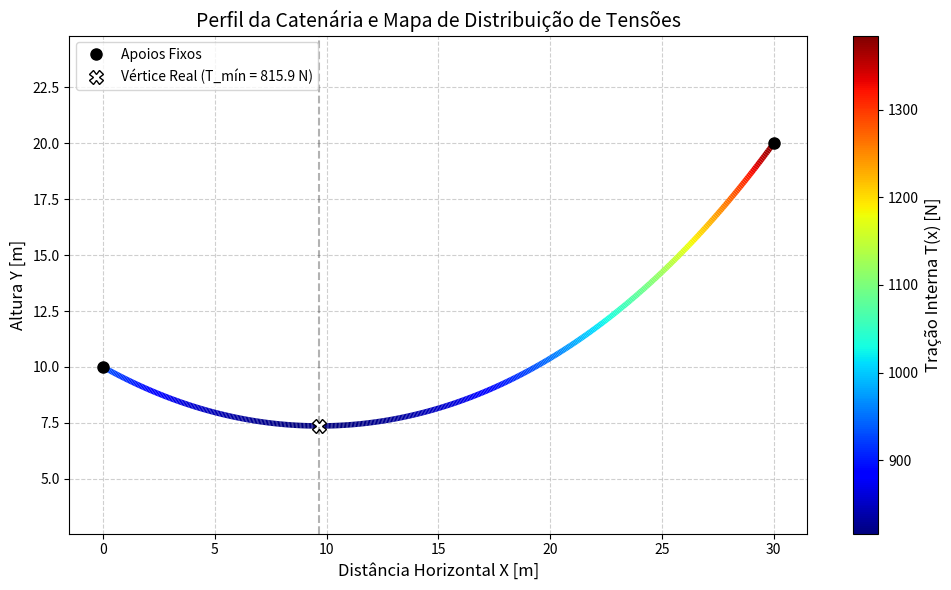

Reproduce this figure in Python.
# Apêndice B — Código 2: catenária exata com mapa de tração ao longo do cabo (comparação com a parábola).
# TCC "Modelos Analíticos, Numéricos e Experimentais para Análise de Estruturas Formadas por Cabos"
# (Armellini & Rüher Vicente, Escola Politécnica da USP, 2026). Código como publicado no texto.

import numpy as np
import matplotlib.pyplot as plt
from matplotlib.collections import LineCollection
from scipy.optimize import fsolve

def plotar_catenaria_com_tensao_e_dados(p1, p2, L, q):
    xa, ya = p1['x'], p1['y']
    xb, yb = p2['x'], p2['y']
    
    # Diferenças reais para os cálculos algébricos
    dx = xb - xa
    dy = yb - ya
    
    # Valores absolutos para as verificações geométricas
    v = abs(dx)
    h = abs(dy)
    dist_reta = np.sqrt(v**2 + h**2)

    # 1. Validação do comprimento
    if L <= dist_reta:
        raise ValueError(f"Cabo demasiado curto. L ({L:.2f} m) deve ser maior que a distância linear ({dist_reta:.2f} m).")

    # 2. Cálculo do Comprimento Crítico (L_critico)
    # Define o comprimento onde o vértice coincide exatamente com o apoio mais baixo
    if h < 1e-5:
        L_critico = v
    else:
        f_crit = lambda a: np.cosh(a * v) - a * h - 1
        alpha_crit = fsolve(f_crit, 1.0)[0]
        L_critico = (1/alpha_crit) * np.sinh(alpha_crit * v)

    print("--- Análise Geométrica ---")
    print(f"L_input:   {L:.4f} m")
    print(f"L_critico: {L_critico:.4f} m")

    # 3. Estimativa e Cálculo Exato da Geometria (Alpha e T0)
    # Estimativa via Série de Taylor para um "chute inicial" robusto
    T0_est = q * np.sqrt((dx**3) / (24 * (np.sqrt(L**2 - dy**2) - dx)))
    s_eq = np.sqrt(L**2 - dy**2)
    
    def eq_transcendental(a):
        return 2 * a * np.sinh(dx / (2 * a)) - s_eq
        
    # fsolve com full_output para capturar avisos de convergência
    alpha_sol, info, ier, mesg = fsolve(eq_transcendental, T0_est / q, full_output=True)
    alpha = alpha_sol[0]
    
    if ier != 1:
        print("Aviso: A convergência numérica não foi a ideal.")
        
    T0 = alpha * q

    # 4. Cálculo do Vértice e Constante de Translação
    mid_x = (xa + xb) / 2
    x0 = mid_x - alpha * np.arctanh(dy / L)
    C2 = ya - alpha * np.cosh((xa - x0) / alpha)
    y0 = alpha + C2
    
    print("\n--- Resultados Físicos ---")
    print(f"Parâmetro da Catenária (\u03b1): {alpha:.4f} m")
    print(f"Tração Horizontal (T0):    {T0:.2f} N")
    print(f"Vértice em:                x = {x0:.2f} m, y = {y0:.2f} m")

    # Verifica se a flecha ocorre fisicamente dentro do vão
    tem_flecha = (L >= L_critico)
    if not tem_flecha:
        print("\nObservação: O vértice encontra-se fora do vão físico.")
        print("Isto indica uma catenária fortemente tracionada (curva estritamente crescente ou decrescente no vão).")

    # 5. Construção dos Vetores de Geometria e Esforço
    x_vals = np.linspace(min(xa, xb), max(xa, xb), 500)
    y_vals = alpha * np.cosh((x_vals - x0) / alpha) + C2
    
    # A Tração real no ponto (x)
    T_vals = T0 * np.cosh((x_vals - x0) / alpha)
    
    # 6. Configuração da visualização com LineCollection (Efeito ANSYS)
    points = np.array([x_vals, y_vals]).T.reshape(-1, 1, 2)
    segments = np.concatenate([points[:-1], points[1:]], axis=1)
    
    fig, ax = plt.subplots(figsize=(10, 6))
    
    # Criando a coleção de linhas com gradiente de cor baseado na Tração
    norm = plt.Normalize(T_vals.min(), T_vals.max())
    lc = LineCollection(segments, cmap='jet', norm=norm)
    lc.set_array(T_vals)
    lc.set_linewidth(4) 
    
    linha = ax.add_collection(lc)
    cbar = fig.colorbar(linha, ax=ax)
    cbar.set_label('Tração Interna T(x) [N]', fontsize=12)
    
    # Plotando os pontos de apoio
    ax.plot([xa, xb], [ya, yb], 'ko', markersize=8, label='Apoios Fixos')
    
    # Lógica de apresentação do vértice (Real vs Virtual)
    if tem_flecha:
        ax.plot(x0, y0, 'wX', markeredgecolor='k', markersize=10, 
                label=f'Vértice Real (T_mín = {T0:.1f} N)')
        ax.axvline(x=x0, color='k', linestyle='--', alpha=0.3)
    else:
        # Se for virtual, marca com transparência para indicar que está "fora" da corda física
        ax.plot(x0, y0, 'wX', markeredgecolor='gray', markersize=10, alpha=0.5,
                label=f'Vértice Virtual (T_mín = {T0:.1f} N)')
        
    ax.autoscale()
    ax.set_title('Perfil da Catenária e Mapa de Distribuição de Tensões', fontsize=14)
    ax.set_xlabel('Distância Horizontal X [m]', fontsize=12)
    ax.set_ylabel('Altura Y [m]', fontsize=12)
    ax.grid(True, linestyle='--', alpha=0.6)
    ax.legend(loc='upper left')
    ax.axis('equal') 
    
    plt.tight_layout()
    plt.show()

if __name__ == "__main__":
    # Dados de entrada do cenário padrão
    ponto_A = {'x': 0, 'y': 10}
    ponto_B = {'x': 30, 'y': 20}
    
    # Pode testar com 35.0 (vértice no vão) ou 32.0 (fortemente tracionado)
    L_total = 35.0  
    peso_q = 45.0   

    try:
        plotar_catenaria_com_tensao_e_dados(ponto_A, ponto_B, L_total, peso_q)
    except Exception as e:
        print(f"\n[ERRO] {e}")
